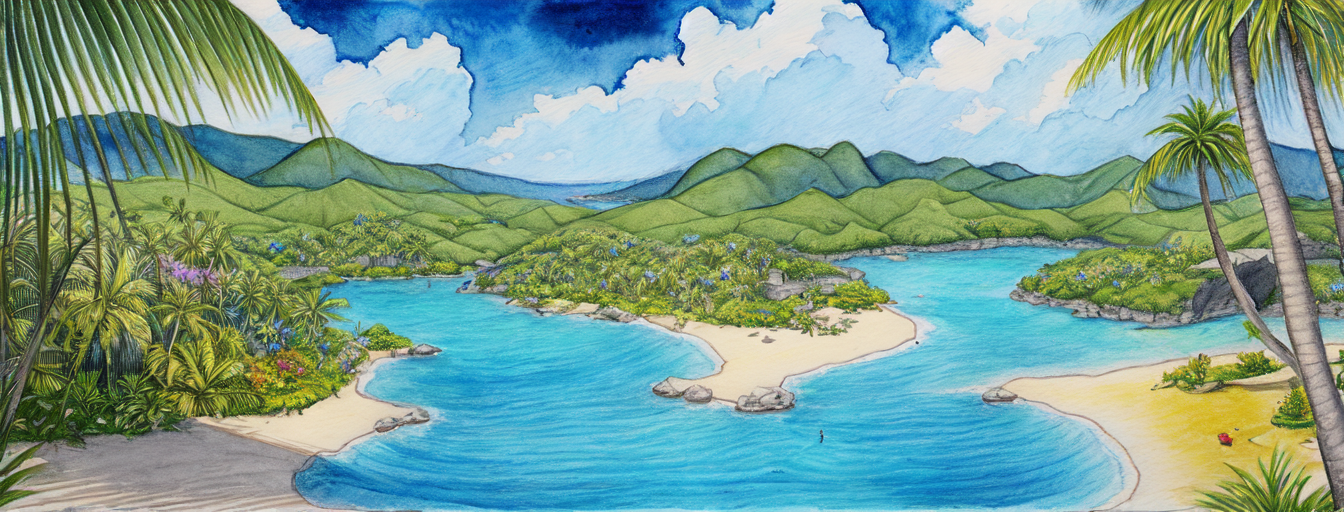
Generation parameters embedded in this image by AUTOMATIC1111 Stable Diffusion web UI or a fork of it (Forge, ...) (PNG 'parameters' text chunk):
masterpiece, best quality,
graphite_\(medium\), marker_\(medium\), painting_\(medium\), traditional_media, watercolor , drawing, sketch,
tropical island, deserted island, flowers, lush vegetation, outdoor, sunny, pastel colors, glorios, epic scene, award winning, splash screen, loading screen
Negative prompt: nsfw, lowres, text, error, cropped, worst quality, low quality, normal quality, jpeg artifacts, signature, watermark, username, blurry
Steps: 30, Sampler: DPM++ 2M Karras, CFG scale: 11, Seed: 2810019552, Size: 1344x512, Model hash: 579c005f, Model: Berry's Mix, Batch size: 2, Batch pos: 0, Eta: 0.23, Clip skip: 2, ENSD: 31337